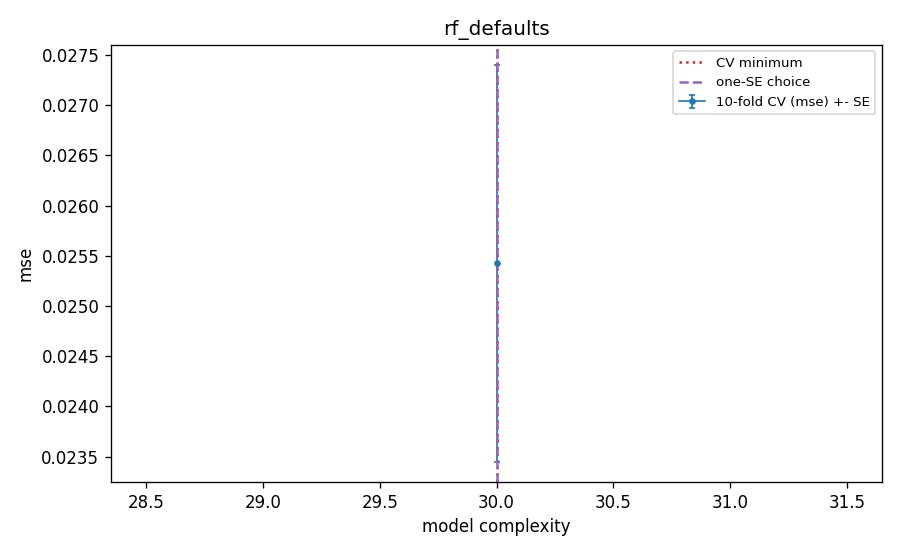

The table this chart was drawn from, first rows:
frac, mf, leaf, k, complexity, cv_mse, cv_se, val_mse_tuning_fit, cv_oob_mse, is_cv_min, is_one_se, is_one_se_plain
1.0, 79, 5, 239, 30.0, 0.02542, 0.001979, 0.02566, 0.01028, True, True, True
